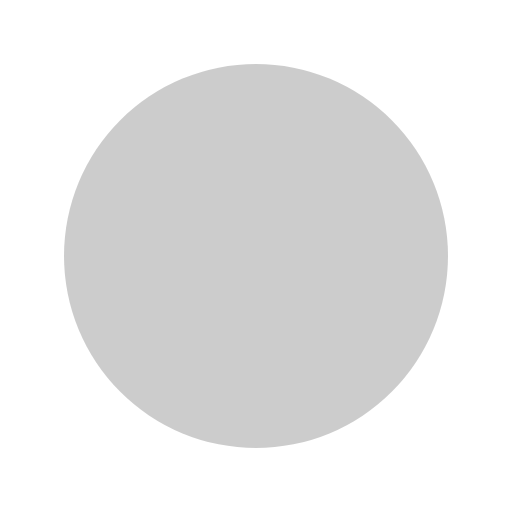
t = 0.00 s
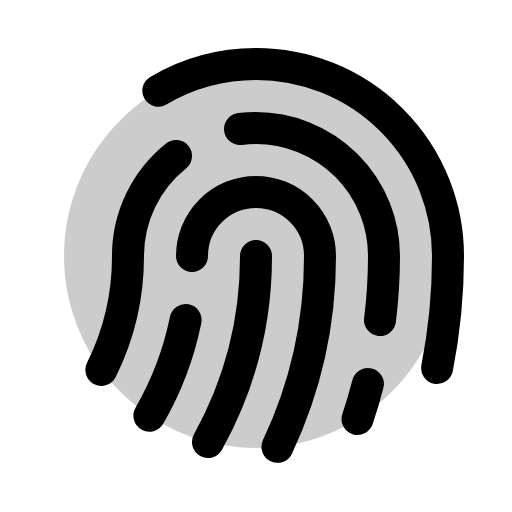
t = 0.38 s
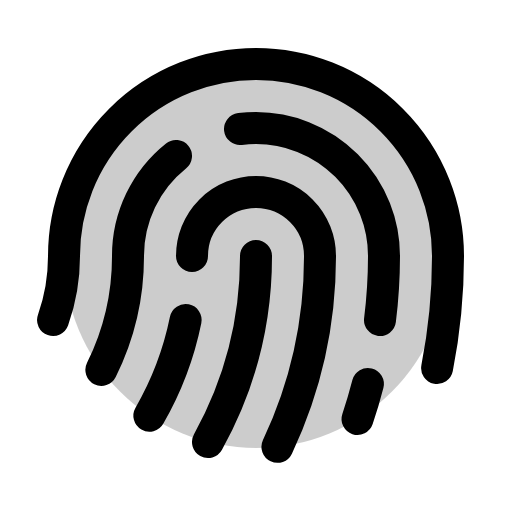
t = 1.13 s
t = 1.50 s: frame unchanged from t = 1.13 s, image omitted
t = 1.88 s: frame unchanged from t = 1.13 s, image omitted
t = 2.63 s: frame unchanged from t = 1.13 s, image omitted

The animated SVG that drew these frames (rendered in a browser with its animation timeline set to each time). Animation: 1 CSS @keyframes rule; one cycle of 3.00 s, repeats indefinitely.

<svg xmlns="http://www.w3.org/2000/svg" viewBox="0 0 256 256">
  <style>
    .draw-line {
      stroke-dasharray: 2000;
      stroke-dashoffset: 0;
    }
    svg:hover .draw-line {
      animation: phosphor-draw-in 3s ease-in-out infinite alternate;
    }
    @keyframes phosphor-draw-in {
      0%   { stroke-dashoffset: 2000; }
      50%  { stroke-dashoffset: 0; }
      100% { stroke-dashoffset: 0; }
    }
  </style><rect width="256" height="256" fill="none"/><circle cx="128" cy="128" r="96" opacity="0.2"/><path d="M50.69,184.92A127.52,127.52,0,0,0,64,128a63.85,63.85,0,0,1,24-50" fill="none" stroke="currentColor" stroke-linecap="round" stroke-linejoin="round" stroke-width="16" class="draw-line"/><path d="M128,128a191.11,191.11,0,0,1-24,93" fill="none" stroke="currentColor" stroke-linecap="round" stroke-linejoin="round" stroke-width="16" class="draw-line"/><path d="M96,128a32,32,0,0,1,64,0,223.12,223.12,0,0,1-21.28,95.41" fill="none" stroke="currentColor" stroke-linecap="round" stroke-linejoin="round" stroke-width="16" class="draw-line"/><path d="M218.56,184A289.45,289.45,0,0,0,224,128a96,96,0,0,0-192,0,95.8,95.8,0,0,1-5.47,32" fill="none" stroke="currentColor" stroke-linecap="round" stroke-linejoin="round" stroke-width="16" class="draw-line"/><path d="M92.81,160a158.92,158.92,0,0,1-18.12,47.84" fill="none" stroke="currentColor" stroke-linecap="round" stroke-linejoin="round" stroke-width="16" class="draw-line"/><path d="M120,64.5a66,66,0,0,1,8-.49,64,64,0,0,1,64,64,259.86,259.86,0,0,1-2,32" fill="none" stroke="currentColor" stroke-linecap="round" stroke-linejoin="round" stroke-width="16" class="draw-line"/><path d="M183.94,192q-2.28,8.88-5.18,17.5" fill="none" stroke="currentColor" stroke-linecap="round" stroke-linejoin="round" stroke-width="16" class="draw-line"/></svg>
